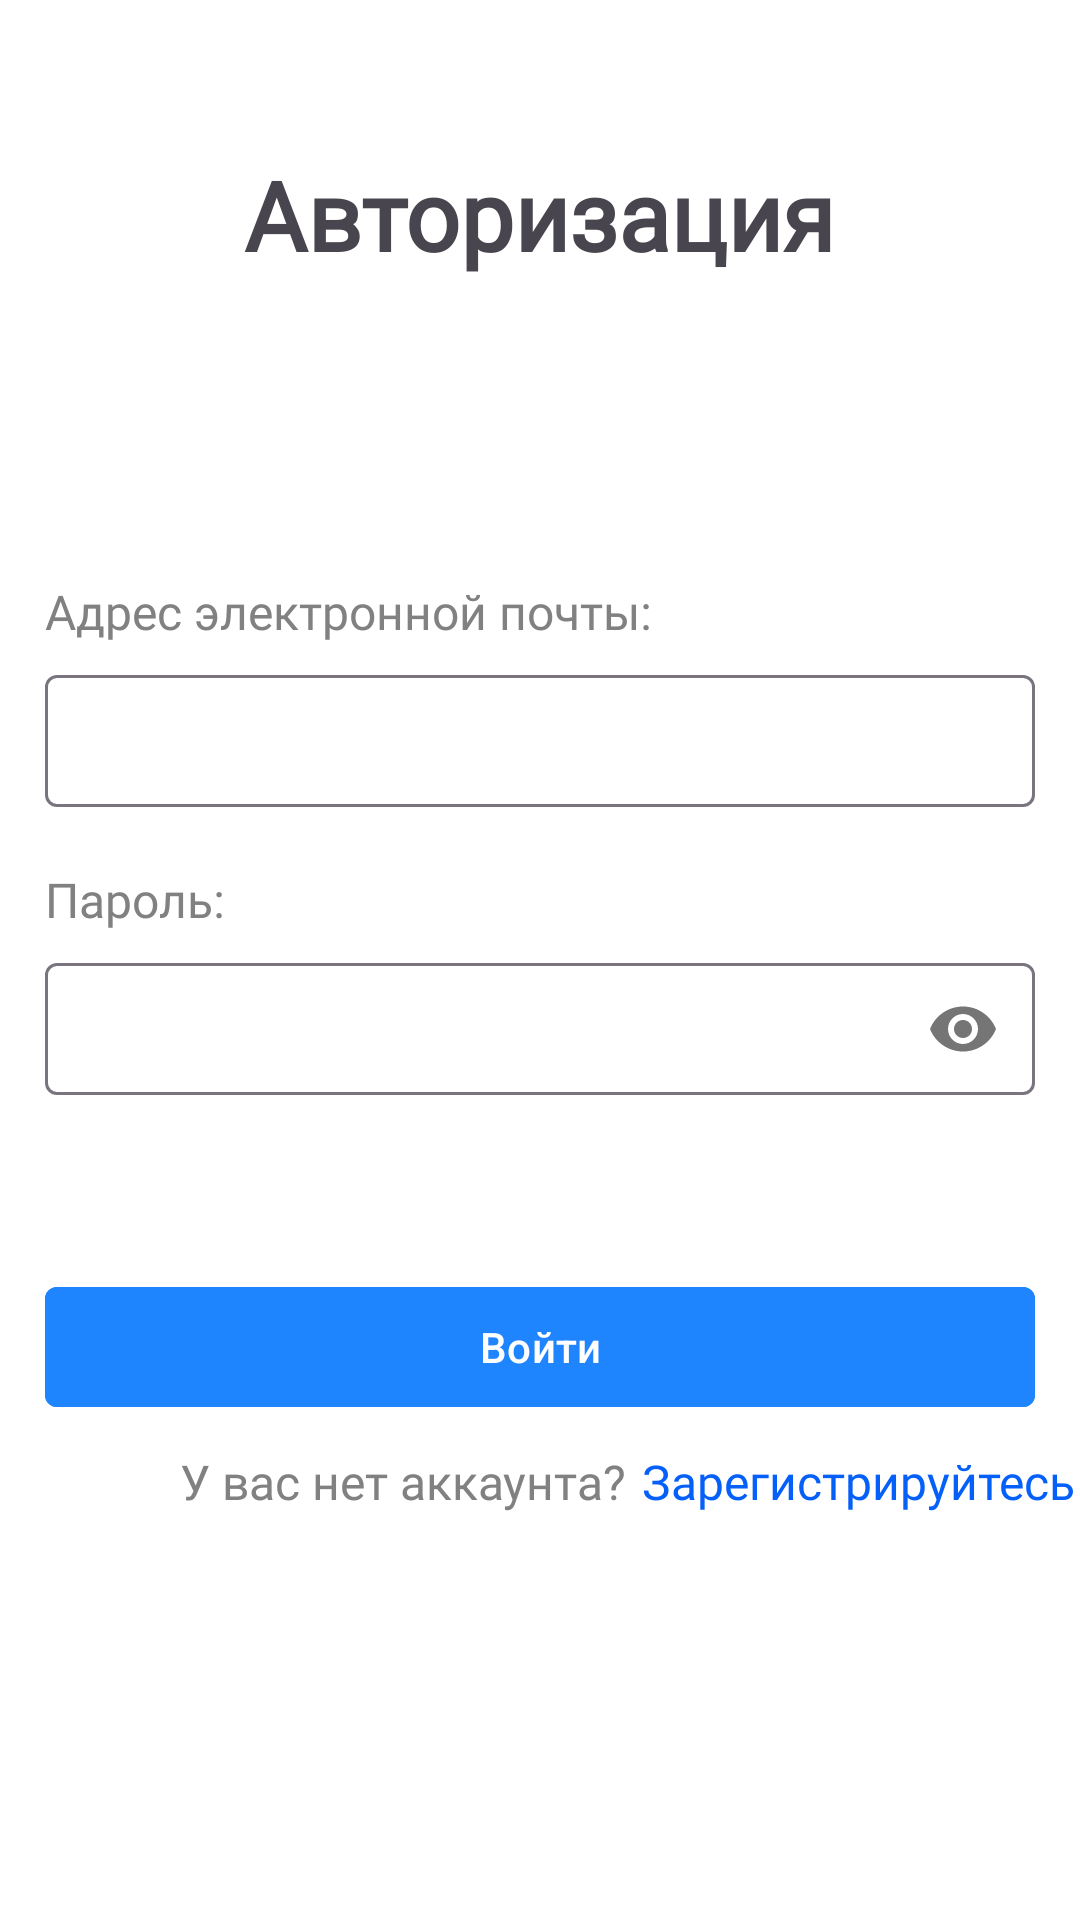

This screen was rendered from an Android layout file. Write that file and the resources it references.
<!-- AndroidManifest.xml: application theme Theme.EducationProject2024 -->
<!-- res/layout/activity_login.xml -->
<?xml version="1.0" encoding="utf-8"?>
<LinearLayout xmlns:android="http://schemas.android.com/apk/res/android"
    xmlns:app="http://schemas.android.com/apk/res-auto"
    xmlns:tools="http://schemas.android.com/tools"
    android:id="@+id/main"
    android:layout_width="match_parent"
    android:layout_height="match_parent"
    android:orientation="vertical"
    android:background="@color/white"
    tools:context=".activities.LoginActivity">

    <TextView
        android:layout_width="wrap_content"
        android:layout_height="wrap_content"
        android:layout_gravity="center"
        android:fontFamily="@font/roboto"
        android:textSize="32sp"
        android:textStyle="bold"
        android:layout_marginTop="50dp"
        android:text="Авторизация" />

    <TextView
        android:layout_width="wrap_content"
        android:layout_height="wrap_content"
        android:fontFamily="@font/roboto"
        android:textColor="@color/gray"
        android:textSize="16sp"
        android:layout_marginStart="15dp"
        android:layout_marginTop="100dp"
        android:text="Адрес электронной почты:" />

    <com.google.android.material.textfield.TextInputLayout
        android:id="@+id/loginEmailAddress"
        android:layout_width="match_parent"
        android:layout_height="wrap_content"
        android:layout_marginTop="5dp"
        android:layout_marginLeft="15dp"
        android:layout_marginRight="15dp"
        android:layout_marginBottom="10dp">

        <com.google.android.material.textfield.TextInputEditText
            android:layout_width="match_parent"
            android:layout_height="44dp"
            android:textSize="14sp"
            android:paddingTop="10dp"
            android:textColor="@color/gray"
            android:fontFamily="@font/roboto" />

    </com.google.android.material.textfield.TextInputLayout>

    <TextView
        android:layout_width="wrap_content"
        android:layout_height="wrap_content"
        android:fontFamily="@font/roboto"
        android:textColor="@color/gray"
        android:textSize="16sp"
        android:layout_marginStart="15dp"
        android:layout_marginTop="10dp"
        android:text="Пароль:" />

    <com.google.android.material.textfield.TextInputLayout
        android:id="@+id/loginPassword"
        android:layout_width="match_parent"
        android:layout_height="wrap_content"
        android:layout_marginTop="5dp"
        android:layout_marginLeft="15dp"
        android:layout_marginRight="15dp"
        android:layout_marginBottom="10dp"
        app:passwordToggleEnabled="true">

        <com.google.android.material.textfield.TextInputEditText
            android:layout_width="match_parent"
            android:layout_height="44dp"
            android:textSize="14sp"
            android:paddingTop="10dp"
            android:inputType="textPassword"
            android:textColor="@color/gray"
            android:fontFamily="@font/roboto" />

    </com.google.android.material.textfield.TextInputLayout>

    <com.google.android.material.button.MaterialButton
        android:id="@+id/button_login"
        android:layout_width="match_parent"
        android:layout_height="wrap_content"
        android:layout_marginRight="15dp"
        android:layout_marginLeft="15dp"
        android:layout_marginTop="50dp"
        app:cornerRadius="4dp"
        android:backgroundTint="@color/blue2"
        android:text="Войти" />

    <LinearLayout
        android:layout_width="match_parent"
        android:layout_height="wrap_content"
        android:layout_gravity="center"
        android:orientation="horizontal">

        <TextView
            android:layout_width="wrap_content"
            android:layout_height="wrap_content"
            android:layout_marginStart="60dp"
            android:layout_marginTop="10dp"
            android:fontFamily="@font/roboto"
            android:text="У вас нет аккаунта?"
            android:textColor="@color/gray"
            android:textSize="16sp" />

        <TextView
            android:onClick="RegistrationFromLogin"
            android:layout_width="wrap_content"
            android:layout_height="wrap_content"
            android:layout_marginStart="5dp"
            android:layout_marginTop="10dp"
            android:fontFamily="@font/roboto"
            android:text="Зарегистрируйтесь"
            android:textColor="@color/blue"
            android:textSize="16sp" />
    </LinearLayout>

</LinearLayout>
<!-- resources referenced by this layout -->
<resources>
  <color name="blue">#0560FA</color>
  <color name="blue2">#1E85FF</color>
  <color name="gray">#818181</color>
  <color name="white">#FFFFFFFF</color>
  <style name="Theme.EducationProject2024" parent="Base.Theme.EducationProject2024" />
  <style name="Base.Theme.EducationProject2024" parent="Theme.Material3.DayNight.NoActionBar">
          
          
      </style>
</resources>
